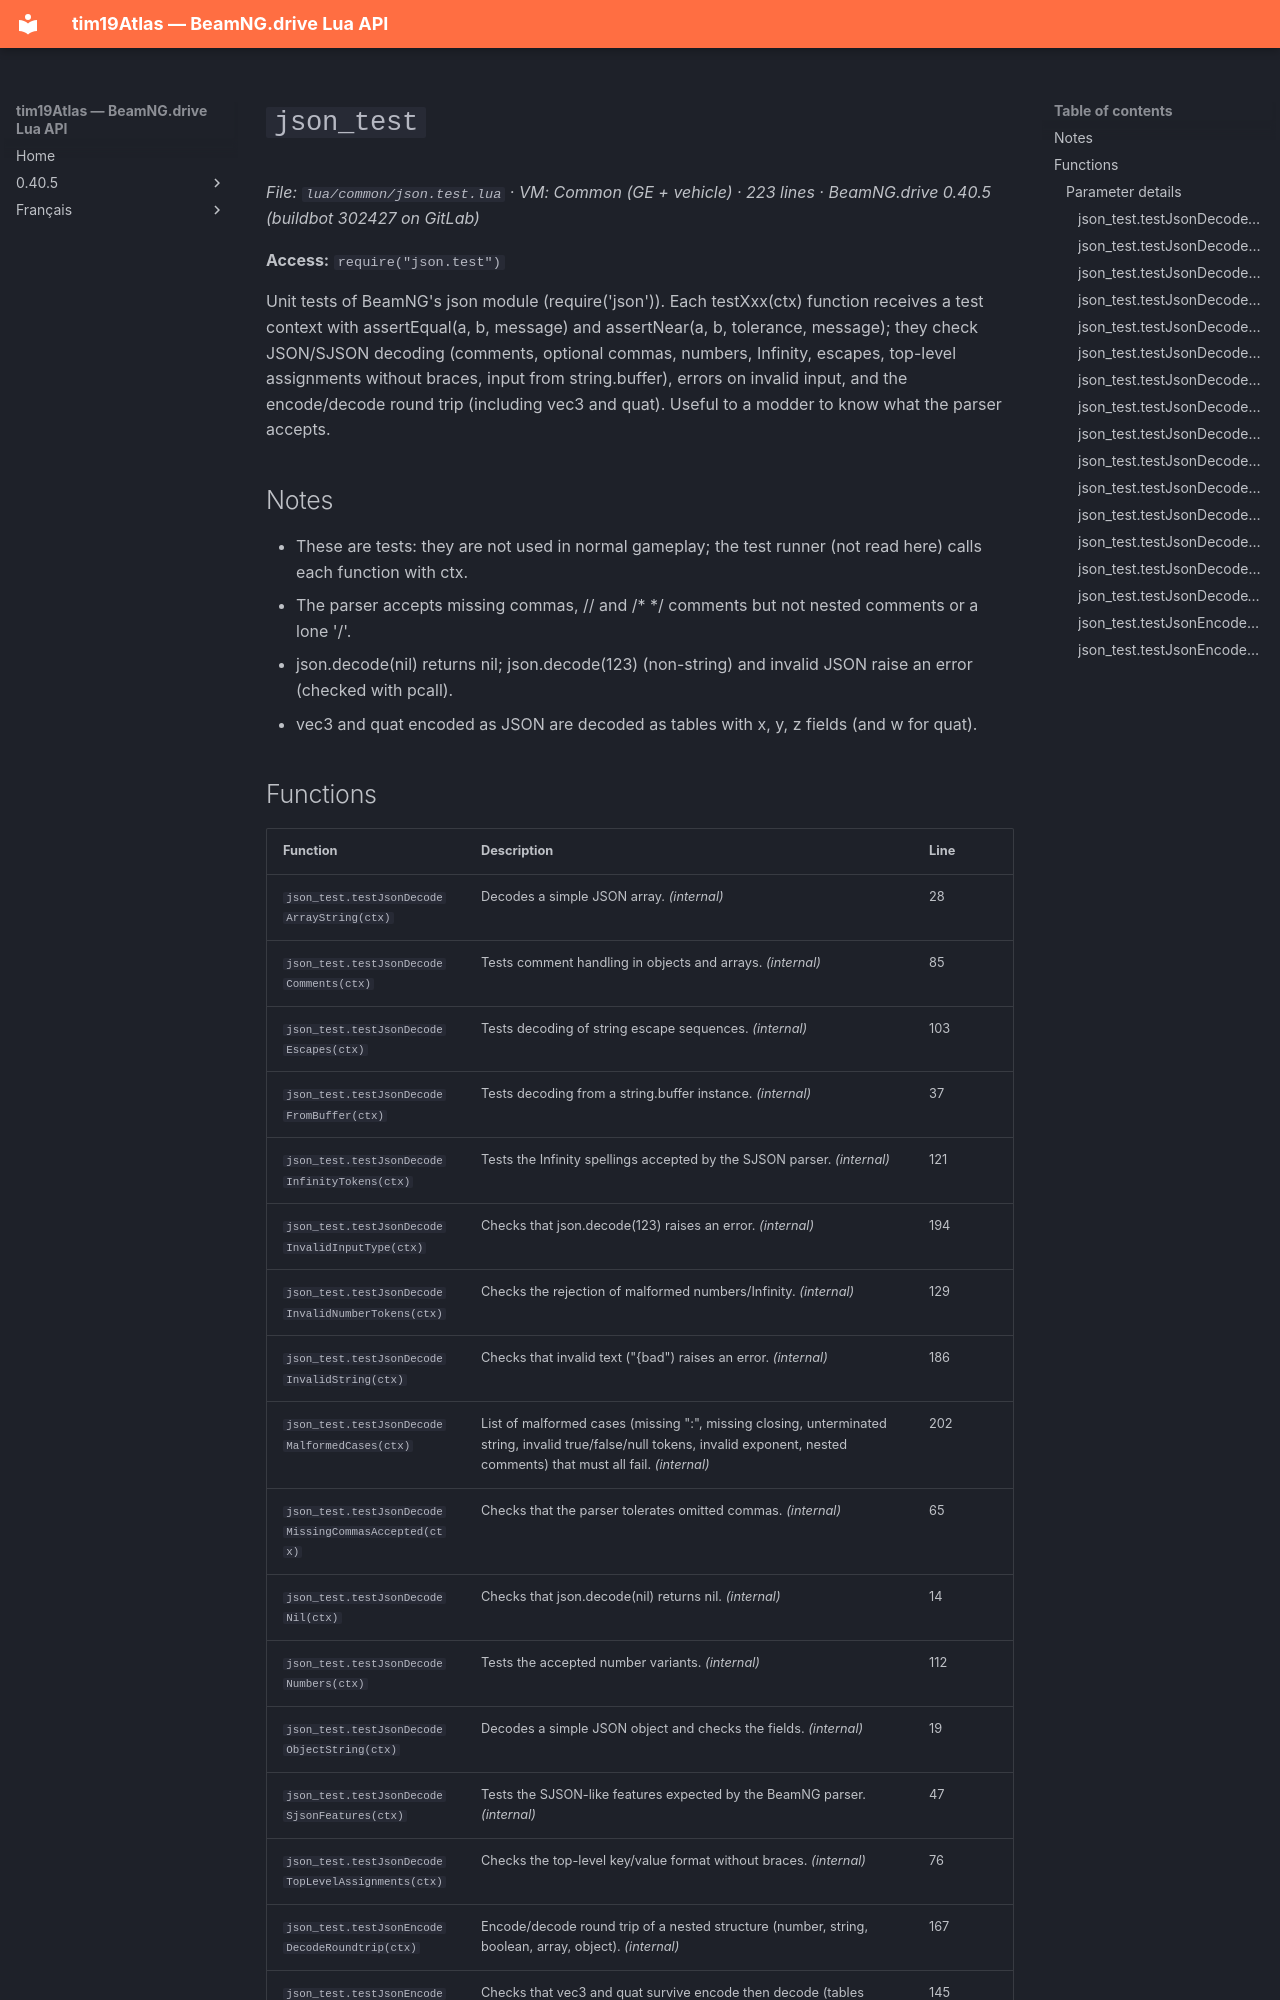

repository: Tim0219800/beamng-lua-atlas · page: 0.40.5/common/json.test.html · generator: mkdocs

# `json_test`

*File: `lua/common/json.test.lua` · VM: Common (GE + vehicle) · 223 lines · BeamNG.drive 0.40.5 (buildbot 302427 on GitLab)*

**Access:** `require("json.test")`

Unit tests of BeamNG's json module (require('json')). Each testXxx(ctx) function receives a test context with assertEqual(a, b, message) and assertNear(a, b, tolerance, message); they check JSON/SJSON decoding (comments, optional commas, numbers, Infinity, escapes, top-level assignments without braces, input from string.buffer), errors on invalid input, and the encode/decode round trip (including vec3 and quat). Useful to a modder to know what the parser accepts.

## Notes

- These are tests: they are not used in normal gameplay; the test runner (not read here) calls each function with ctx.
- The parser accepts missing commas, // and /* */ comments but not nested comments or a lone '/'.
- json.decode(nil) returns nil; json.decode(123) (non-string) and invalid JSON raise an error (checked with pcall).
- vec3 and quat encoded as JSON are decoded as tables with x, y, z fields (and w for quat).
